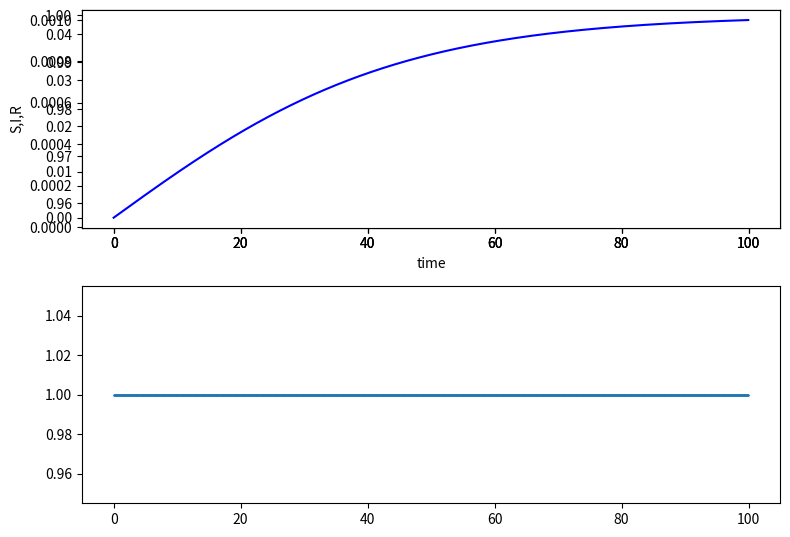

Python code for this plot:
# -*- coding: utf-8 -*-
"""
Created on Sun Mar  8 12:29:52 2020

[redacted]
"""

import numpy as np
from scipy.integrate import odeint
import matplotlib.pyplot as plt

def f(x, t, params):
    S, I, R  = x
    beta, gamma = params
    return [-beta*S*I, beta*S*I - gamma*I, gamma*I]

beta = 1.0
gamma = 1.0

S0 = 0.999
I0 = 0.001
R0 = 0.0

params = [beta, gamma]
init = [S0,I0,R0]

# Make time array for solution
tStop = 100.
tInc = 0.05
t = np.arange(0., tStop, tInc)

psoln = odeint(f, init, t, args=(params,))

# Plot results
fig = plt.figure(1, figsize=(8,8))

# Plot S as a function of time
ax1 = fig.add_subplot(311)
ax1.plot(t, psoln[:,1], color = "green")
ax1.set_xlabel('time')
ax1.set_ylabel('S,I,R')

# Plot I as a function of time
ax2 = fig.add_subplot(311)
ax2.plot(t, psoln[:,0], color = "red")


# Plot R as a function of time
ax3 = fig.add_subplot(311)
ax3.plot(t, psoln[:,2], color = "blue")


# Plot omega vs theta
ax4 = fig.add_subplot(312)
ax4.plot(t, psoln[:,1]+psoln[:,2] + psoln[:,0], '.', ms=1)

plt.tight_layout()
plt.show()
